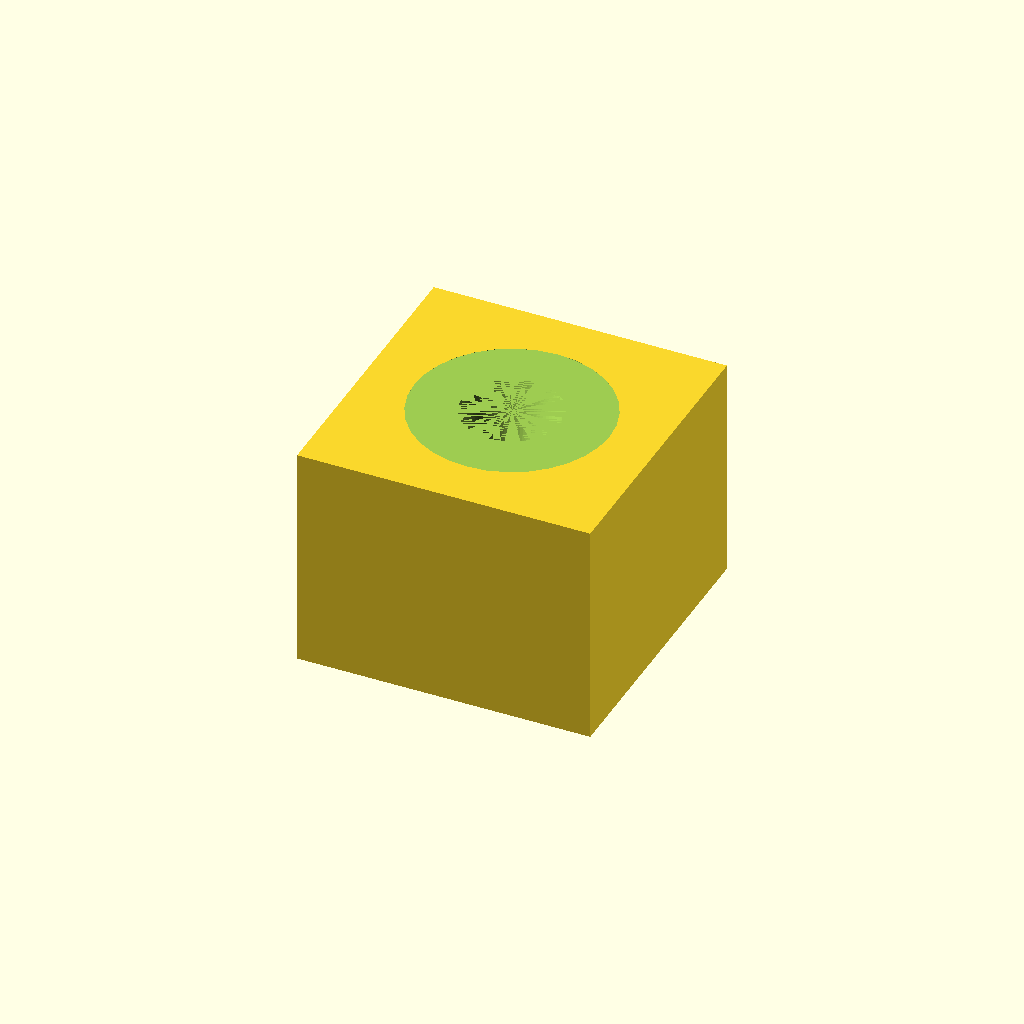
Cell 1: rendered with the file's own defaults.
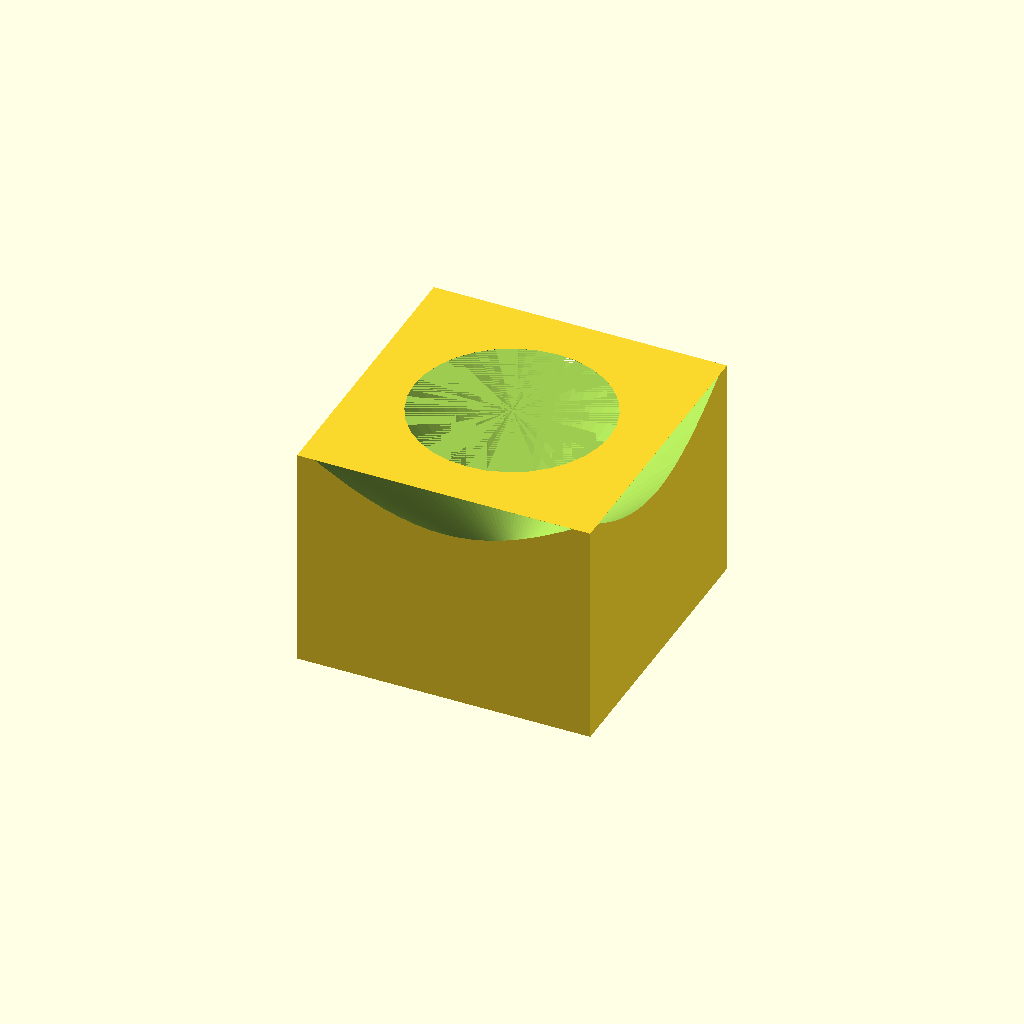
Cell 2: the same model with CONE_ANGLE = 48.
All cells are drawn from one camera (rotation 55°, 0°, 25°, orthographic, colour scheme Cornfield), so only the parameter changes between them.
OpenSCAD source file cad/throat_test_v1.scad:
// AeroCool Throat Test — Quick Print Funnel Verification
// Print: Flat on bed, funnel vertical, no supports, PETG, 0.2mm layer
// Estimated print time: ~25-30 min, ~8g PETG
// 
// PURPOSE: Verify the 2.5mm throat is printable with your nozzle and PETG
// before committing to the full 2.5-hour tile print. Inspect with a light.

// ============================================================
// PARAMETERS (same as main tile funnel)
// ============================================================

INLET_D = 15;             // Inlet diameter (mm)
THROAT_D = 2.5;           // Throat diameter (mm)
OUTLET_D_TARGET = 12;     // Target outlet diameter (mm)
THROAT_LEN = 0.5;         // Straight throat length (mm)
CONE_ANGLE = 24;          // Half-angle from axis (degrees)

// Same thickness as the full tile funnel
TILE_THICKNESS = 28;
CHAMBER_DEPTH = 5;
AVAIL_DEPTH = TILE_THICKNESS - CHAMBER_DEPTH;

r_in = INLET_D / 2;
r_th = THROAT_D / 2;

converge_len = (r_in - r_th) / tan(CONE_ANGLE);
diverge_len = AVAIL_DEPTH - converge_len - THROAT_LEN;
r_out = r_th + diverge_len * tan(CONE_ANGLE);
OUTLET_D = 2 * r_out;

// ============================================================
// GEOMETRY REPORT
// ============================================================

echo(str("=== Throat Test Geometry ==="));
echo(str("Throat diameter: ", THROAT_D, " mm"));
echo(str("Throat diameter in nozzle widths: ", THROAT_D / 0.4, " (0.4mm nozzle)"));
echo(str("Converging section: ", converge_len, " mm"));
echo(str("Diverging section: ", diverge_len, " mm"));
echo(str("Total funnel depth: ", converge_len + THROAT_LEN + diverge_len, " mm"));
echo(str("Outlet diameter: ", OUTLET_D, " mm"));

// ============================================================
// MODULES
// ============================================================

module venturi_funnel() {
    cylinder(h = converge_len, r1 = r_in, r2 = r_th, $fn = 64);
    translate([0, 0, converge_len])
        cylinder(h = THROAT_LEN, r = r_th, $fn = 64);
    translate([0, 0, converge_len + THROAT_LEN])
        cylinder(h = diverge_len, r1 = r_th, r2 = r_out, $fn = 64);
}

// ============================================================
// MAIN — small block with single funnel through it
// ============================================================

BLOCK_SIZE = 30;  // mm square

difference() {
    // Solid block
    translate([-BLOCK_SIZE/2, -BLOCK_SIZE/2, 0])
        cube([BLOCK_SIZE, BLOCK_SIZE, AVAIL_DEPTH]);
    
    // Single funnel through the center
    translate([0, 0, -0.01])
        venturi_funnel();
    
    // Small expansion chamber on top face
    translate([0, 0, AVAIL_DEPTH - 0.01])
        cylinder(h = 3, d = 20, $fn = 32);
}

// ============================================================
// PASS / FAIL CRITERIA
// ============================================================
// PASS: Light shines cleanly through the 2.5mm throat. Walls are smooth.
//       No blobs or stringing block more than 10% of the throat.
// 
// MARGINAL: Throat is oval or slightly rough, but light passes.
//           You may see reduced performance but the full tile is still worth trying.
// 
// FAIL: Throat is clogged, severely oval, or <50% open. 
//       Increase THROAT_D to 3.0 or 3.5 in the main tile before printing.
// ============================================================
Customizer parameters (derived from the source; name, type, default, range or options):
INLET_D: number, default 15
THROAT_D: number, default 2.5
OUTLET_D_TARGET: number, default 12
THROAT_LEN: number, default 0.5
CONE_ANGLE: number, default 24
TILE_THICKNESS: number, default 28
CHAMBER_DEPTH: number, default 5
